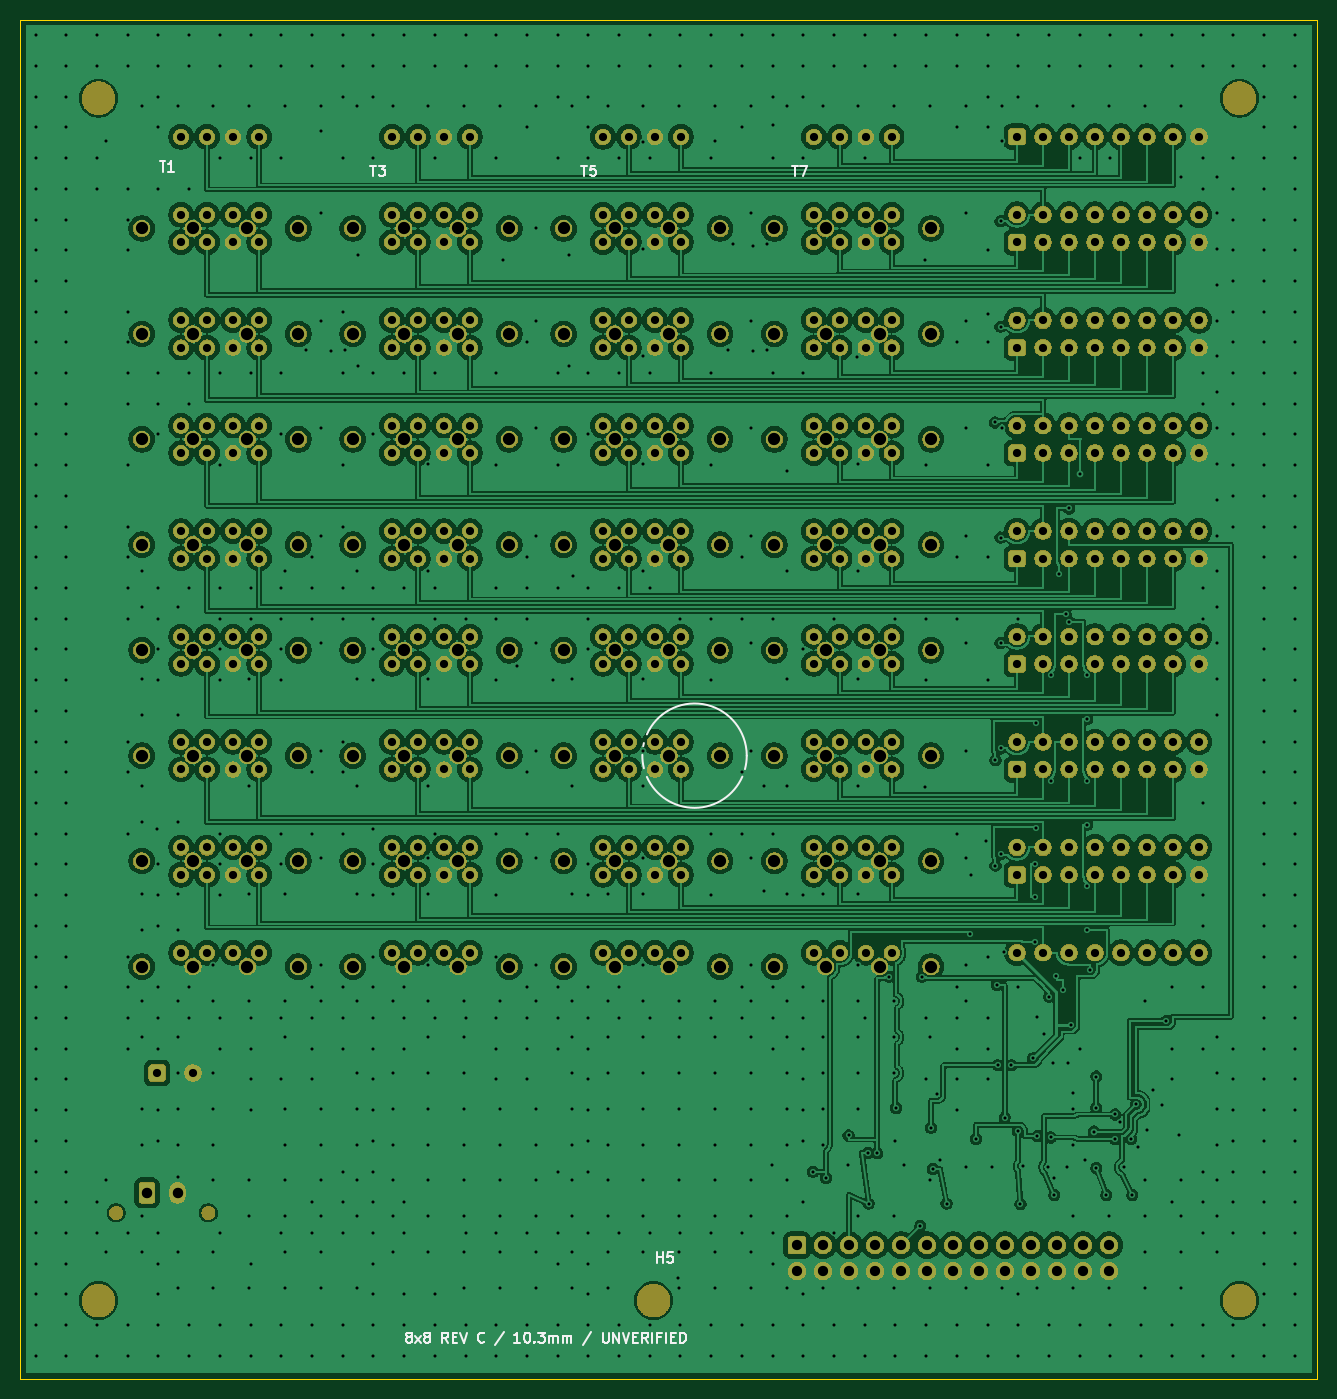
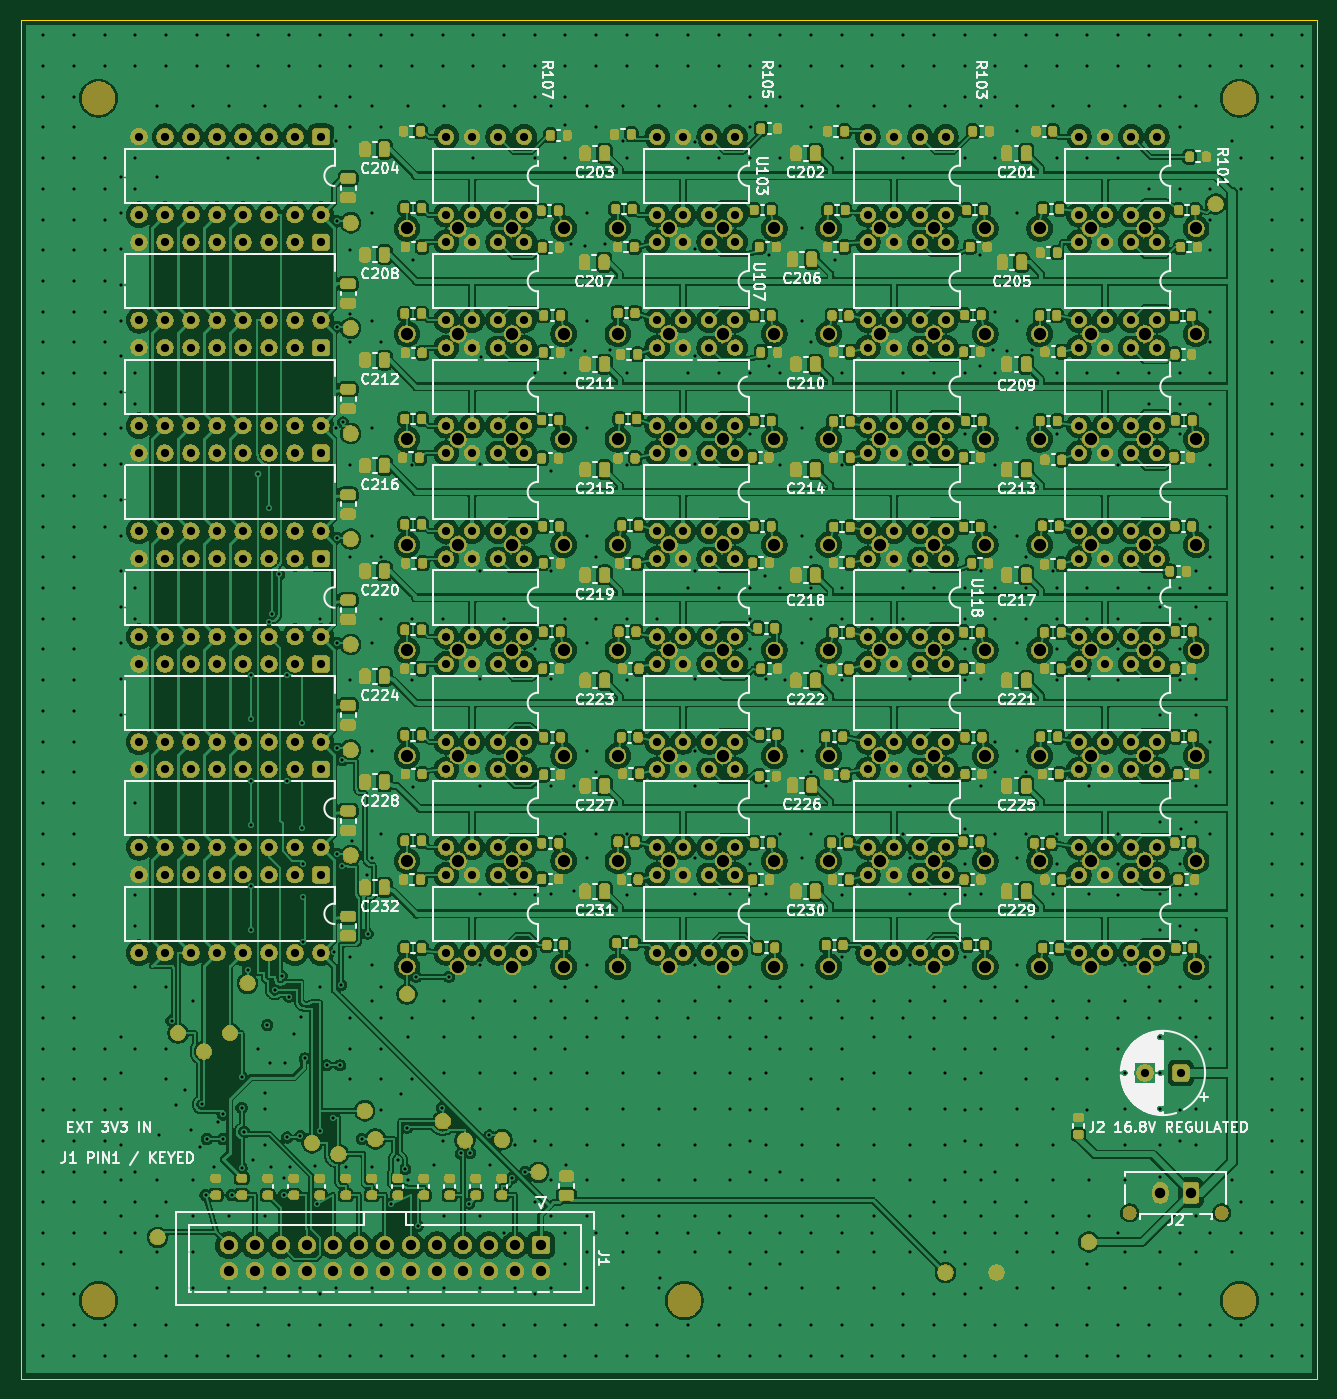
Circuit board: 10 layer files. Board 126.7 x 132.7 mm.
- bottom_copper: Array8x8-B_Cu.gbr (1053599 bytes)
- bottom_mask: Array8x8-B_Mask.gbr (1130168 bytes)
- paste: Array8x8-B_Paste.gbr (14763 bytes)
- bottom_silk: Array8x8-B_Silkscreen.gbr (156044 bytes)
- outline: Array8x8-Edge_Cuts.gbr (693 bytes)
- top_copper: Array8x8-F_Cu.gbr (747966 bytes)
- top_mask: Array8x8-F_Mask.gbr (487689 bytes)
- paste: Array8x8-F_Paste.gbr (463 bytes)
- top_silk: Array8x8-F_Silkscreen.gbr (14960 bytes)
- drill: Array8x8-PTH.drl (26052 bytes)

=== bottom_copper: Array8x8-B_Cu.gbr (1053599 bytes, source omitted) ===
=== bottom_mask: Array8x8-B_Mask.gbr (1130168 bytes, source omitted) ===
=== paste: Array8x8-B_Paste.gbr (14763 bytes, source omitted) ===
=== bottom_silk: Array8x8-B_Silkscreen.gbr (156044 bytes, source omitted) ===
=== outline: Array8x8-Edge_Cuts.gbr ===
%TF.GenerationSoftware,KiCad,Pcbnew,10.0.7*%
%TF.CreationDate,2026-11-04T13:22:52-05:00*%
%TF.ProjectId,Array8x8,41727261-7938-4783-985f-526576432e6b,C - UNVERIFIED*%
%TF.SameCoordinates,Original*%
%TF.FileFunction,Profile,NP*%
%FSLAX46Y46*%
G04 Gerber Fmt 4.6, Leading zero omitted, Abs format (unit mm)*
G04 Created by KiCad (PCBNEW 10.0.7) date 2026-11-04 13:22:52*
%MOMM*%
%LPD*%
G01*
G04 APERTURE LIST*
%TA.AperFunction,Profile*%
%ADD10C,0.050000*%
%TD*%
G04 APERTURE END LIST*
D10*
X43150000Y-35150000D02*
X169850000Y-35150000D01*
X43150000Y-167850000D02*
X43150000Y-35150000D01*
X169850000Y-35150000D02*
X169850000Y-167850000D01*
X169850000Y-167850000D02*
X43150000Y-167850000D01*
M02*

=== top_copper: Array8x8-F_Cu.gbr (747966 bytes, source omitted) ===
=== top_mask: Array8x8-F_Mask.gbr (487689 bytes, source omitted) ===
=== paste: Array8x8-F_Paste.gbr ===
%TF.GenerationSoftware,KiCad,Pcbnew,10.0.7*%
%TF.CreationDate,2026-11-04T13:22:52-05:00*%
%TF.ProjectId,Array8x8,41727261-7938-4783-985f-526576432e6b,C - UNVERIFIED*%
%TF.SameCoordinates,Original*%
%TF.FileFunction,Paste,Top*%
%TF.FilePolarity,Positive*%
%FSLAX46Y46*%
G04 Gerber Fmt 4.6, Leading zero omitted, Abs format (unit mm)*
G04 Created by KiCad (PCBNEW 10.0.7) date 2026-11-04 13:22:52*
%MOMM*%
%LPD*%
G01*
G04 APERTURE LIST*
G04 APERTURE END LIST*
M02*

=== top_silk: Array8x8-F_Silkscreen.gbr (14960 bytes, source omitted) ===
=== drill: Array8x8-PTH.drl (26052 bytes, source omitted) ===
